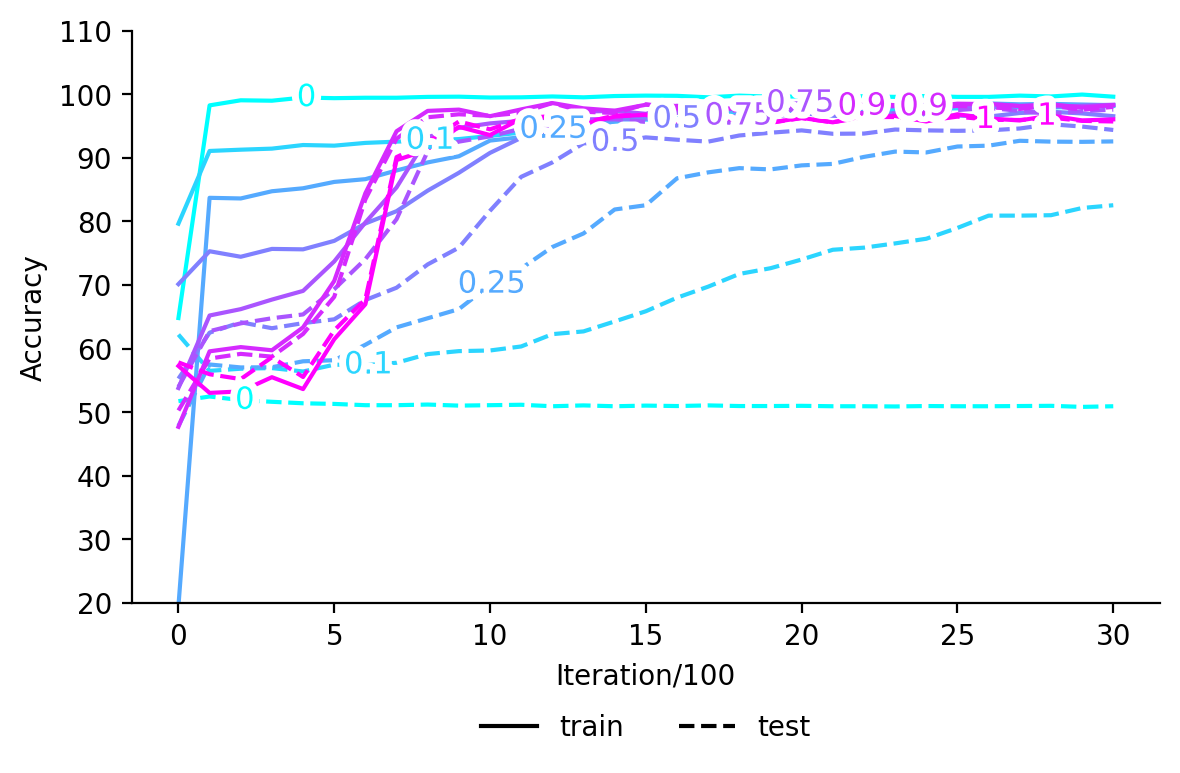

The file beside this chart, header and first rows:
, train_0, test_0, train_0.1, test_0.1, train_0.25, test_0.25, train_0.5, test_0.5, train_0.75, test_0.75, train_0.9, test_0.9, train_1, test_1
0, 64.8, 51.73, , , , , , , , , , , , 
1, 98.23, 52.47, , , , , , , , , , , , 
2, 99.03, 51.9, , , , , , , , , , , , 
3, 98.97, 51.63, , , , , , , , , , , , 
4, 99.47, 51.4, , , , , , , , , , , , 
5, 99.37, 51.3, , , , , , , , , , , , 
6, 99.43, 51.1, , , , , , , , , , , , 
7, 99.43, 51.1, , , , , , , , , , , , 
8, 99.57, 51.2, , , , , , , , , , , , 
9, 99.6, 51.03, , , , , , , , , , , , 
10, 99.47, 51.1, , , , , , , , , , , , 
11, 99.5, 51.17, , , , , , , , , , , , 
12, 99.63, 50.93, , , , , , , , , , , , 
13, 99.5, 51.07, , , , , , , , , , , , 
14, 99.7, 50.93, , , , , , , , , , , , 
15, 99.77, 51.03, , , , , , , , , , , , 
16, 99.73, 50.97, , , , , , , , , , , , 
17, 99.5, 51.07, , , , , , , , , , , , 
18, 99.77, 50.97, , , , , , , , , , , , 
19, 99.6, 50.97, , , , , , , , , , , , 
20, 99.63, 51.0, , , , , , , , , , , , 
21, 99.7, 50.93, , , , , , , , , , , , 
22, 99.67, 50.93, , , , , , , , , , , , 
23, 99.57, 50.9, , , , , , , , , , , , 
24, 99.7, 50.97, , , , , , , , , , , , 
25, 99.57, 50.93, , , , , , , , , , , , 
26, 99.57, 50.93, , , , , , , , , , , , 
27, 99.77, 50.97, , , , , , , , , , , , 
28, 99.63, 51.0, , , , , , , , , , , , 
29, 99.93, 50.83, , , , , , , , , , , , 
30, 99.6, 50.93, , , , , , , , , , , , 
0, , , 79.63, 62.2, , , , , , , , , , 
1, , , 91.07, 56.5, , , , , , , , , , 
2, , , 91.27, 56.83, , , , , , , , , , 
3, , , 91.43, 56.93, , , , , , , , , , 
4, , , 92.0, 56.4, , , , , , , , , , 
5, , , 91.9, 57.47, , , , , , , , , , 
6, , , 92.33, 57.4, , , , , , , , , , 
7, , , 92.53, 57.77, , , , , , , , , , 
8, , , 92.73, 59.13, , , , , , , , , , 
9, , , 92.93, 59.6, , , , , , , , , , 
10, , , 93.43, 59.7, , , , , , , , , , 
11, , , 93.97, 60.33, , , , , , , , , , 
12, , , 94.3, 62.27, , , , , , , , , , 
13, , , 95.1, 62.7, , , , , , , , , , 
14, , , 95.7, 64.27, , , , , , , , , , 
15, , , 96.0, 65.87, , , , , , , , , , 
16, , , 96.13, 68.0, , , , , , , , , , 
17, , , 96.6, 69.73, , , , , , , , , , 
18, , , 96.8, 71.73, , , , , , , , , , 
19, , , 96.83, 72.63, , , , , , , , , , 
20, , , 97.3, 74.0, , , , , , , , , , 
21, , , 97.47, 75.53, , , , , , , , , , 
22, , , 97.47, 75.87, , , , , , , , , , 
23, , , 97.43, 76.53, , , , , , , , , , 
24, , , 97.7, 77.27, , , , , , , , , , 
25, , , 97.77, 78.97, , , , , , , , , , 
26, , , 98.0, 80.9, , , , , , , , , , 
27, , , 97.97, 80.9, , , , , , , , , , 
28, , , 97.9, 80.97, , , , , , , , , , 
... 157 more rows
